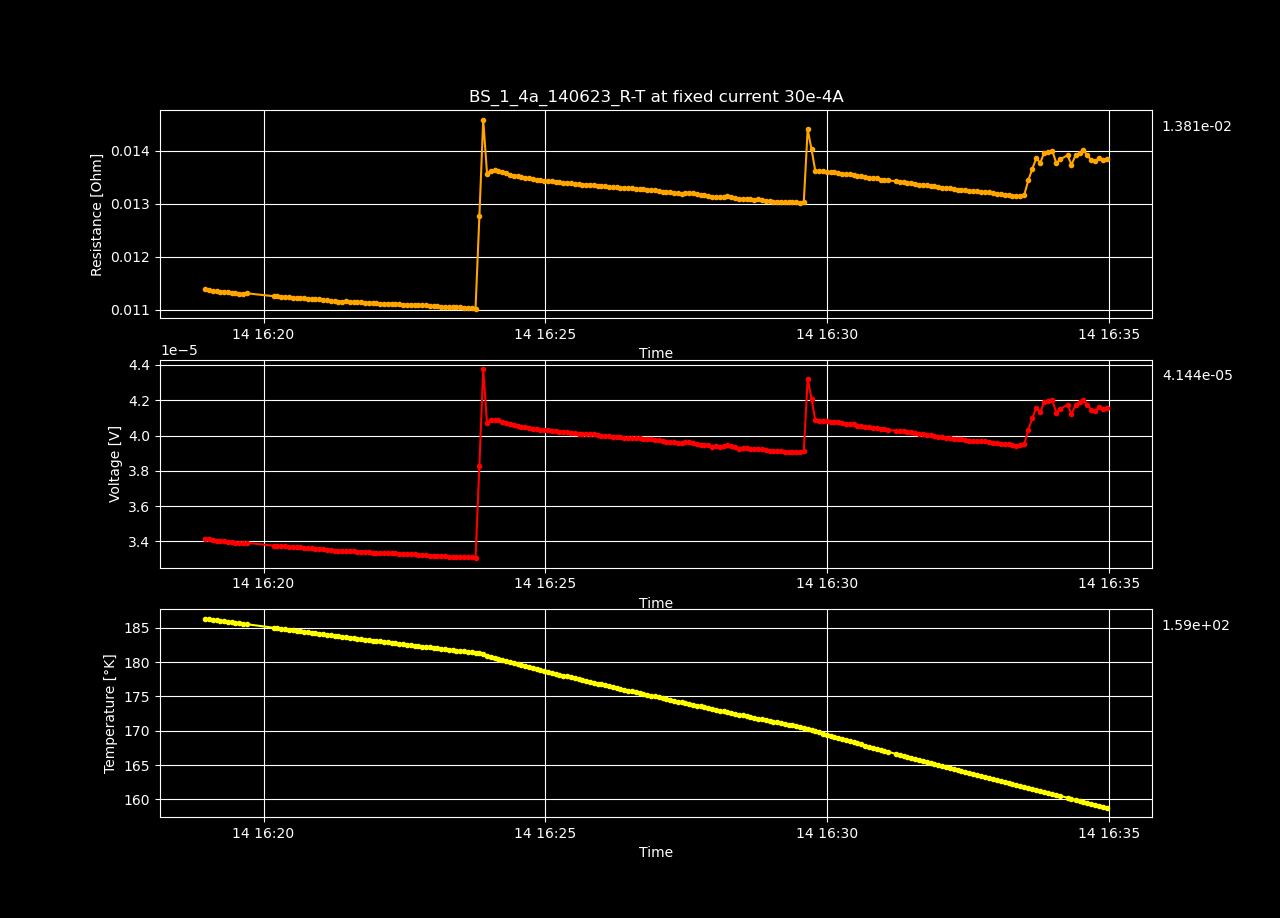

The table this chart was drawn from, first rows:
Datetime, Temperature [K], Voltage [V], Resistance [𝛀], Current Source [A], Electric Field [V/cm], Restivity [𝛀 cm], Current Density [A/cm2]
2023-06-14 16:15:40.164123, 190.3, 3.556369272e-05, 0.01185, 0.003, 0.0006839, 0.02029, 0.03371
2023-06-14 16:15:44.189435, 190.3, 3.55452673e-05, 0.01185, 0.003, 0.0006836, 0.02028, 0.03371
2023-06-14 16:15:48.294623, 190.2, 3.5510093099999996e-05, 0.01184, 0.003, 0.0006829, 0.02026, 0.03371
2023-06-14 16:15:52.317642, 190.1, 3.545531314e-05, 0.01182, 0.003, 0.0006818, 0.02023, 0.03371
2023-06-14 16:15:56.392419, 190, 3.541348938e-05, 0.0118, 0.003, 0.000681, 0.0202, 0.03371
2023-06-14 16:16:00.517436, 189.9, 3.539712256e-05, 0.0118, 0.003, 0.0006807, 0.02019, 0.03371
2023-06-14 16:16:04.507583, 189.8, 3.536032996e-05, 0.01179, 0.003, 0.00068, 0.02017, 0.03371
2023-06-14 16:16:08.548704, 189.7, 3.531415476e-05, 0.01177, 0.003, 0.0006791, 0.02015, 0.03371
2023-06-14 16:16:12.593126, 189.6, 3.5258577139999996e-05, 0.01175, 0.003, 0.000678, 0.02012, 0.03371
2023-06-14 16:16:16.681462, 189.6, 3.5209182159999996e-05, 0.01174, 0.003, 0.0006771, 0.02009, 0.03371
2023-06-14 16:16:20.681946, 189.5, 3.5202062620000005e-05, 0.01173, 0.003, 0.000677, 0.02008, 0.03371
2023-06-14 16:16:24.721596, 189.4, 3.5168247600000005e-05, 0.01172, 0.003, 0.0006763, 0.02006, 0.03371
2023-06-14 16:16:28.767695, 189.3, 3.51462355e-05, 0.01172, 0.003, 0.0006759, 0.02005, 0.03371
2023-06-14 16:16:32.836444, 189.2, 3.512016112e-05, 0.01171, 0.003, 0.0006754, 0.02004, 0.03371
2023-06-14 16:16:36.878576, 189.1, 3.507820124e-05, 0.01169, 0.003, 0.0006746, 0.02001, 0.03371
2023-06-14 16:16:40.929629, 189.1, 3.504605284e-05, 0.01168, 0.003, 0.000674, 0.01999, 0.03371
2023-06-14 16:16:44.924375, 189, 3.502261622e-05, 0.01167, 0.003, 0.0006735, 0.01998, 0.03371
2023-06-14 16:16:48.942754, 188.9, 3.5004702440000005e-05, 0.01167, 0.003, 0.0006732, 0.01997, 0.03371
2023-06-14 16:16:53.038879, 188.8, 3.498431024e-05, 0.01166, 0.003, 0.0006728, 0.01996, 0.03371
2023-06-14 16:16:57.059607, 188.7, 3.495719566e-05, 0.01165, 0.003, 0.0006723, 0.01994, 0.03371
2023-06-14 16:17:01.103820, 188.6, 3.4931106959999995e-05, 0.01164, 0.003, 0.0006718, 0.01993, 0.03371
2023-06-14 16:17:05.127851, 188.6, 3.489876956e-05, 0.01163, 0.003, 0.0006711, 0.01991, 0.03371
2023-06-14 16:17:09.203491, 188.5, 3.487327196e-05, 0.01162, 0.003, 0.0006706, 0.0199, 0.03371
2023-06-14 16:17:13.214822, 188.4, 3.4842762560000004e-05, 0.01161, 0.003, 0.0006701, 0.01988, 0.03371
2023-06-14 16:17:17.286544, 188.3, 3.481683314e-05, 0.01161, 0.003, 0.0006696, 0.01986, 0.03371
2023-06-14 16:17:21.300966, 188.2, 3.478175662e-05, 0.01159, 0.003, 0.0006689, 0.01984, 0.03371
2023-06-14 16:17:25.347895, 188.1, 3.475625334e-05, 0.01159, 0.003, 0.0006684, 0.01983, 0.03371
2023-06-14 16:17:29.401761, 188.1, 3.471243942e-05, 0.01157, 0.003, 0.0006675, 0.0198, 0.03371
2023-06-14 16:17:33.389463, 188, 3.4689704420000005e-05, 0.01156, 0.003, 0.0006671, 0.01979, 0.03371
2023-06-14 16:17:37.425505, 187.9, 3.463942128e-05, 0.01155, 0.003, 0.0006661, 0.01976, 0.03371
2023-06-14 16:17:41.421902, 187.8, 3.4616547820000004e-05, 0.01154, 0.003, 0.0006657, 0.01975, 0.03371
2023-06-14 16:17:45.442878, 187.7, 3.458166772e-05, 0.01153, 0.003, 0.000665, 0.01973, 0.03371
2023-06-14 16:17:49.490435, 187.7, 3.45643679e-05, 0.01152, 0.003, 0.0006647, 0.01972, 0.03371
2023-06-14 16:17:53.523789, 187.6, 3.451863518e-05, 0.01151, 0.003, 0.0006638, 0.01969, 0.03371
2023-06-14 16:17:57.540415, 187.5, 3.45083702e-05, 0.0115, 0.003, 0.0006636, 0.01969, 0.03371
2023-06-14 16:18:01.606145, 187.4, 3.4493077279999996e-05, 0.0115, 0.003, 0.0006633, 0.01968, 0.03371
2023-06-14 16:18:05.598490, 187.3, 3.4477150060000005e-05, 0.01149, 0.003, 0.000663, 0.01967, 0.03371
2023-06-14 16:18:09.646557, 187.3, 3.444600656e-05, 0.01148, 0.003, 0.0006624, 0.01965, 0.03371
2023-06-14 16:18:13.684965, 187.2, 3.44259377e-05, 0.01148, 0.003, 0.000662, 0.01964, 0.03371
2023-06-14 16:18:17.703528, 187.1, 3.4390546059999993e-05, 0.01146, 0.003, 0.0006614, 0.01962, 0.03371
2023-06-14 16:18:21.711723, 187, 3.437156128e-05, 0.01146, 0.003, 0.000661, 0.01961, 0.03371
2023-06-14 16:18:25.707636, 187, 3.4328877940000003e-05, 0.01144, 0.003, 0.0006602, 0.01959, 0.03371
2023-06-14 16:18:29.724566, 186.9, 3.432032288e-05, 0.01144, 0.003, 0.00066, 0.01958, 0.03371
2023-06-14 16:18:33.695657, 186.8, 3.433634388e-05, 0.01145, 0.003, 0.0006603, 0.01959, 0.03371
2023-06-14 16:18:37.710726, 186.7, 3.4333363440000004e-05, 0.01144, 0.003, 0.0006603, 0.01959, 0.03371
2023-06-14 16:18:41.735828, 186.6, 3.430488038e-05, 0.01143, 0.003, 0.0006597, 0.01957, 0.03371
2023-06-14 16:18:45.755729, 186.6, 3.4250645779999997e-05, 0.01142, 0.003, 0.0006587, 0.01954, 0.03371
2023-06-14 16:18:49.806723, 186.5, 3.420967256e-05, 0.0114, 0.003, 0.0006579, 0.01952, 0.03371
2023-06-14 16:18:53.793921, 186.4, 3.418704226e-05, 0.0114, 0.003, 0.0006574, 0.0195, 0.03371
2023-06-14 16:18:57.802637, 186.3, 3.4163922279999995e-05, 0.01139, 0.003, 0.000657, 0.01949, 0.03371
2023-06-14 16:19:01.799338, 186.3, 3.4135532999999996e-05, 0.01138, 0.003, 0.0006565, 0.01947, 0.03371
2023-06-14 16:19:05.849758, 186.2, 3.4071833119999996e-05, 0.01136, 0.003, 0.0006552, 0.01944, 0.03371
2023-06-14 16:19:09.943288, 186.1, 3.4046972740000005e-05, 0.01135, 0.003, 0.0006547, 0.01942, 0.03371
2023-06-14 16:19:13.988553, 186, 3.4021297119999995e-05, 0.01134, 0.003, 0.0006543, 0.01941, 0.03371
2023-06-14 16:19:18.036658, 186, 3.4021760839999996e-05, 0.01134, 0.003, 0.0006543, 0.01941, 0.03371
2023-06-14 16:19:22.072299, 185.9, 3.398207024e-05, 0.01133, 0.003, 0.0006535, 0.01939, 0.03371
2023-06-14 16:19:26.040470, 185.8, 3.3956733079999995e-05, 0.01132, 0.003, 0.000653, 0.01937, 0.03371
2023-06-14 16:19:30.001209, 185.7, 3.392440606e-05, 0.01131, 0.003, 0.0006524, 0.01935, 0.03371
2023-06-14 16:19:33.983522, 185.7, 3.389282094000001e-05, 0.0113, 0.003, 0.0006518, 0.01934, 0.03371
2023-06-14 16:19:38.033525, 185.6, 3.390511938e-05, 0.0113, 0.003, 0.000652, 0.01934, 0.03371
... 219 more rows
